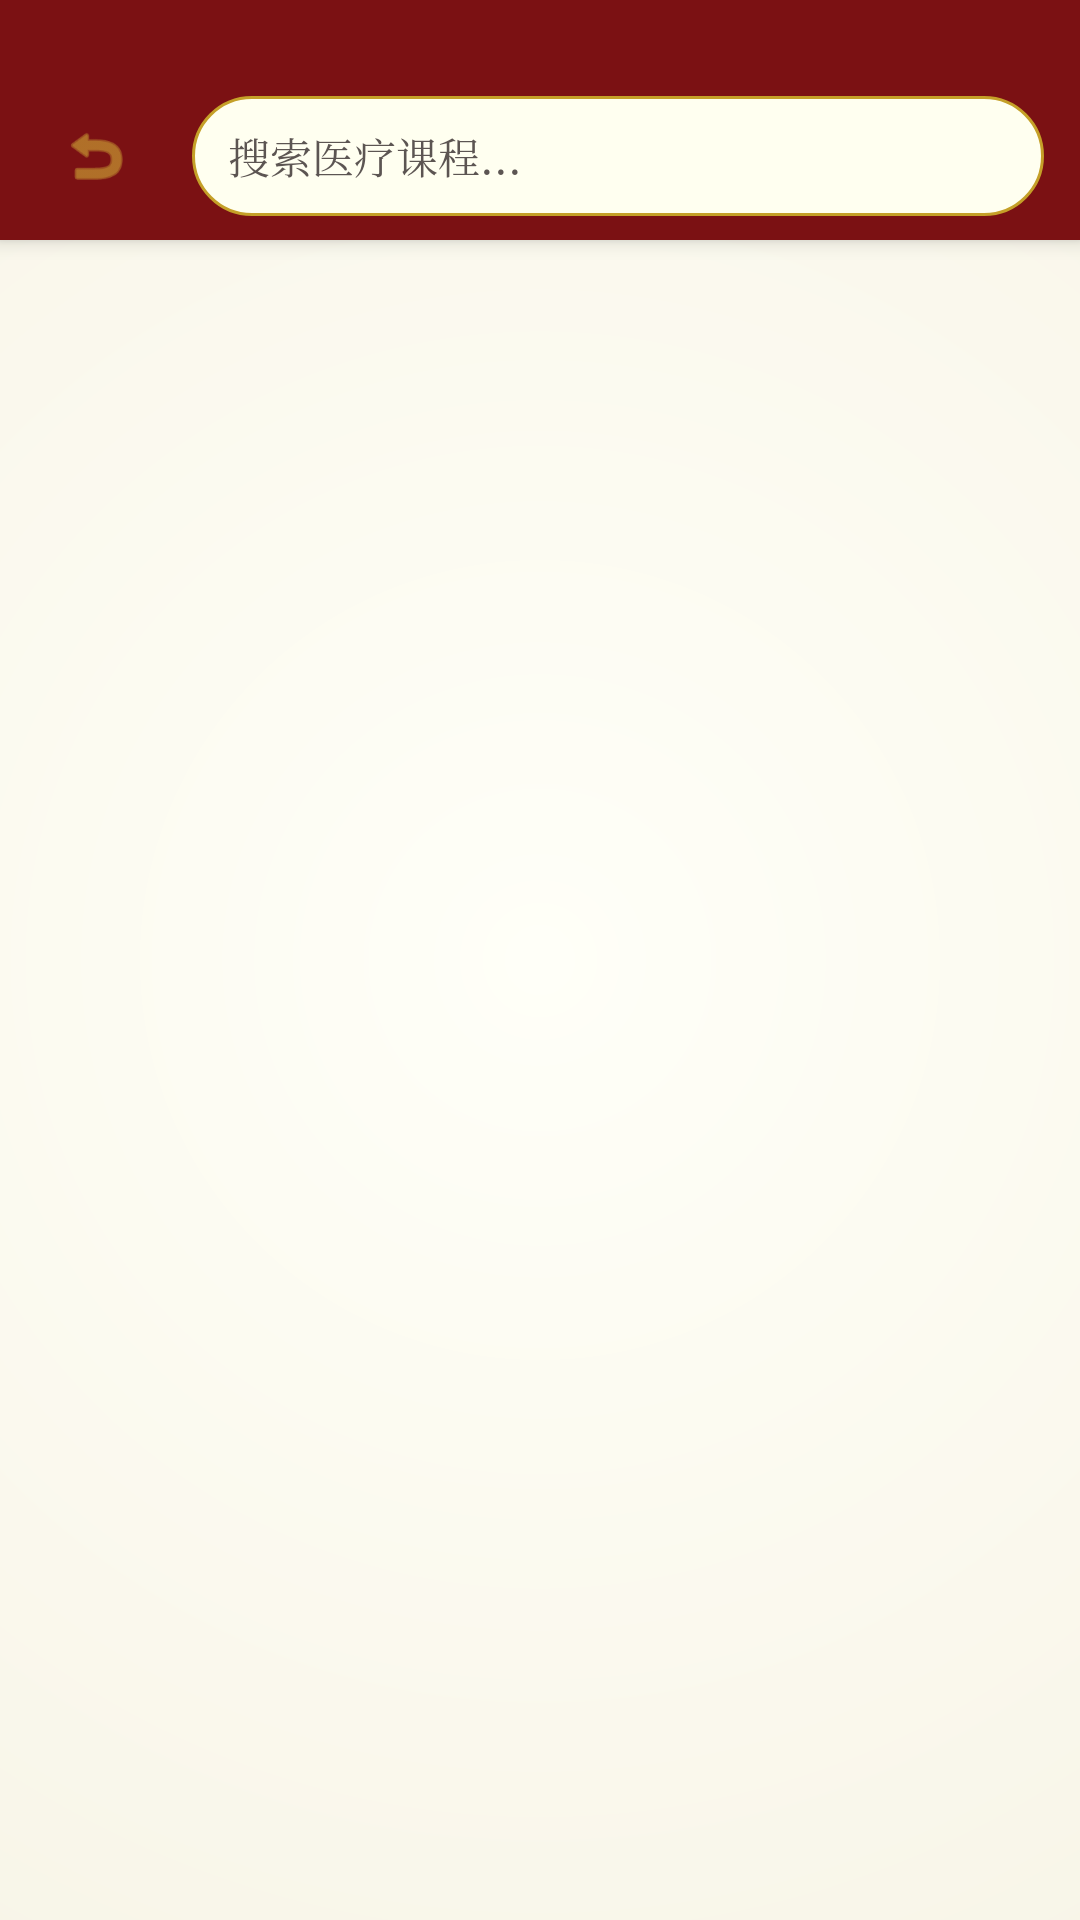

Android layout source for this screen:
<!-- AndroidManifest.xml: application theme Theme.CatStudy -->
<!-- res/layout/activity_search.xml -->
<?xml version="1.0" encoding="utf-8"?>
<LinearLayout xmlns:android="http://schemas.android.com/apk/res/android"
    xmlns:app="http://schemas.android.com/apk/res-auto"
    android:layout_width="match_parent"
    android:layout_height="match_parent"
    android:orientation="vertical"
    android:background="@drawable/bg_classical_screen">

    <LinearLayout
        android:layout_width="match_parent"
        android:layout_height="80dp"
        android:paddingTop="24dp"
        android:background="@color/classical_red"
        android:paddingStart="12dp"
        android:paddingEnd="12dp"
        android:gravity="center_vertical"
        android:orientation="horizontal"
        android:elevation="4dp">

        <ImageView
            android:id="@+id/iv_back"
            android:layout_width="40dp"
            android:layout_height="40dp"
            android:src="@android:drawable/ic_menu_revert"
            android:padding="8dp"
            android:layout_gravity="center_vertical"
            android:background="?attr/selectableItemBackgroundBorderless"
            app:tint="@color/classical_gold"/>

        <EditText
            android:id="@+id/et_input"
            android:layout_width="0dp"
            android:layout_height="40dp"
            android:layout_marginStart="12dp"
            android:layout_weight="1"
            android:background="@drawable/bg_classical_search"
            android:hint="搜索医疗课程..."
            android:textColorHint="@color/classical_text_secondary"
            android:textColor="@color/classical_text_primary"
            android:paddingStart="12dp"
            android:paddingEnd="12dp"
            android:textSize="14sp"
            android:fontFamily="serif"
            android:imeOptions="actionSearch"/>
    </LinearLayout>

    <FrameLayout
        android:layout_width="match_parent"
        android:layout_height="match_parent">

        <androidx.recyclerview.widget.RecyclerView
            android:id="@+id/recycler_view_search"
            android:layout_width="match_parent"
            android:layout_height="match_parent"
            android:padding="8dp"
            android:clipToPadding="false"/>

        <TextView
            android:id="@+id/tv_empty"
            android:layout_width="wrap_content"
            android:layout_height="wrap_content"
            android:text="未找到相关课程"
            android:textColor="@color/classical_text_secondary"
            android:textSize="16sp"
            android:fontFamily="serif"
            android:layout_gravity="center"
            android:visibility="gone"/>
    </FrameLayout>

</LinearLayout>
<!-- resources referenced by this layout -->
<resources>
  <color name="classical_gold">#D4AF37</color>
  <color name="classical_red">#7B1113</color>
  <color name="classical_text_primary">#2F2725</color>
  <color name="classical_text_secondary">#5C5552</color>
  <!-- drawable bg_classical_screen (drawable) -->
  <?xml version="1.0" encoding="utf-8"?>
  <shape xmlns:android="http://schemas.android.com/apk/res/android" android:shape="rectangle">
      <gradient
          android:type="radial"
          android:gradientRadius="800dp"
          android:centerX="0.5"
          android:centerY="0.5"
          android:startColor="#FFFFF8"
          android:endColor="#F0EAD6"/> 
  </shape>
  <!-- drawable bg_classical_search (drawable) -->
  <?xml version="1.0" encoding="utf-8"?>
  <shape xmlns:android="http://schemas.android.com/apk/res/android" android:shape="rectangle">
      <solid android:color="@color/classical_ivory"/>
      <corners android:radius="20dp"/>
      <stroke android:width="1dp" android:color="@color/classical_border_gold"/>
      <padding android:left="12dp" android:right="12dp" android:top="8dp" android:bottom="8dp"/>
  </shape>
  <style name="Theme.CatStudy" parent="Base.Theme.CatStudy" />
  <color name="classical_ivory">#FFFFF0</color>
  <color name="classical_border_gold">#C5A028</color>
  <style name="Base.Theme.CatStudy" parent="Theme.Material3.DayNight.NoActionBar">
          
          <item name="colorPrimary">@color/classical_red</item>
          <item name="colorPrimaryVariant">@color/classical_blue</item>
          <item name="colorOnPrimary">@color/classical_ivory</item>
          
          <item name="colorSecondary">@color/classical_gold</item>
          <item name="colorSecondaryVariant">@color/classical_ochre</item>
          <item name="colorOnSecondary">@color/classical_text_primary</item>
          
          <item name="android:windowBackground">@drawable/bg_classical_screen</item>
          <item name="android:textColorPrimary">@color/classical_text_primary</item>
          <item name="android:textColorSecondary">@color/classical_text_secondary</item>
          
          
          <item name="fontFamily">serif</item>
          <item name="android:fontFamily">serif</item>
      </style>
  <color name="classical_blue">#003153</color>
  <color name="classical_ochre">#CC7722</color>
</resources>
